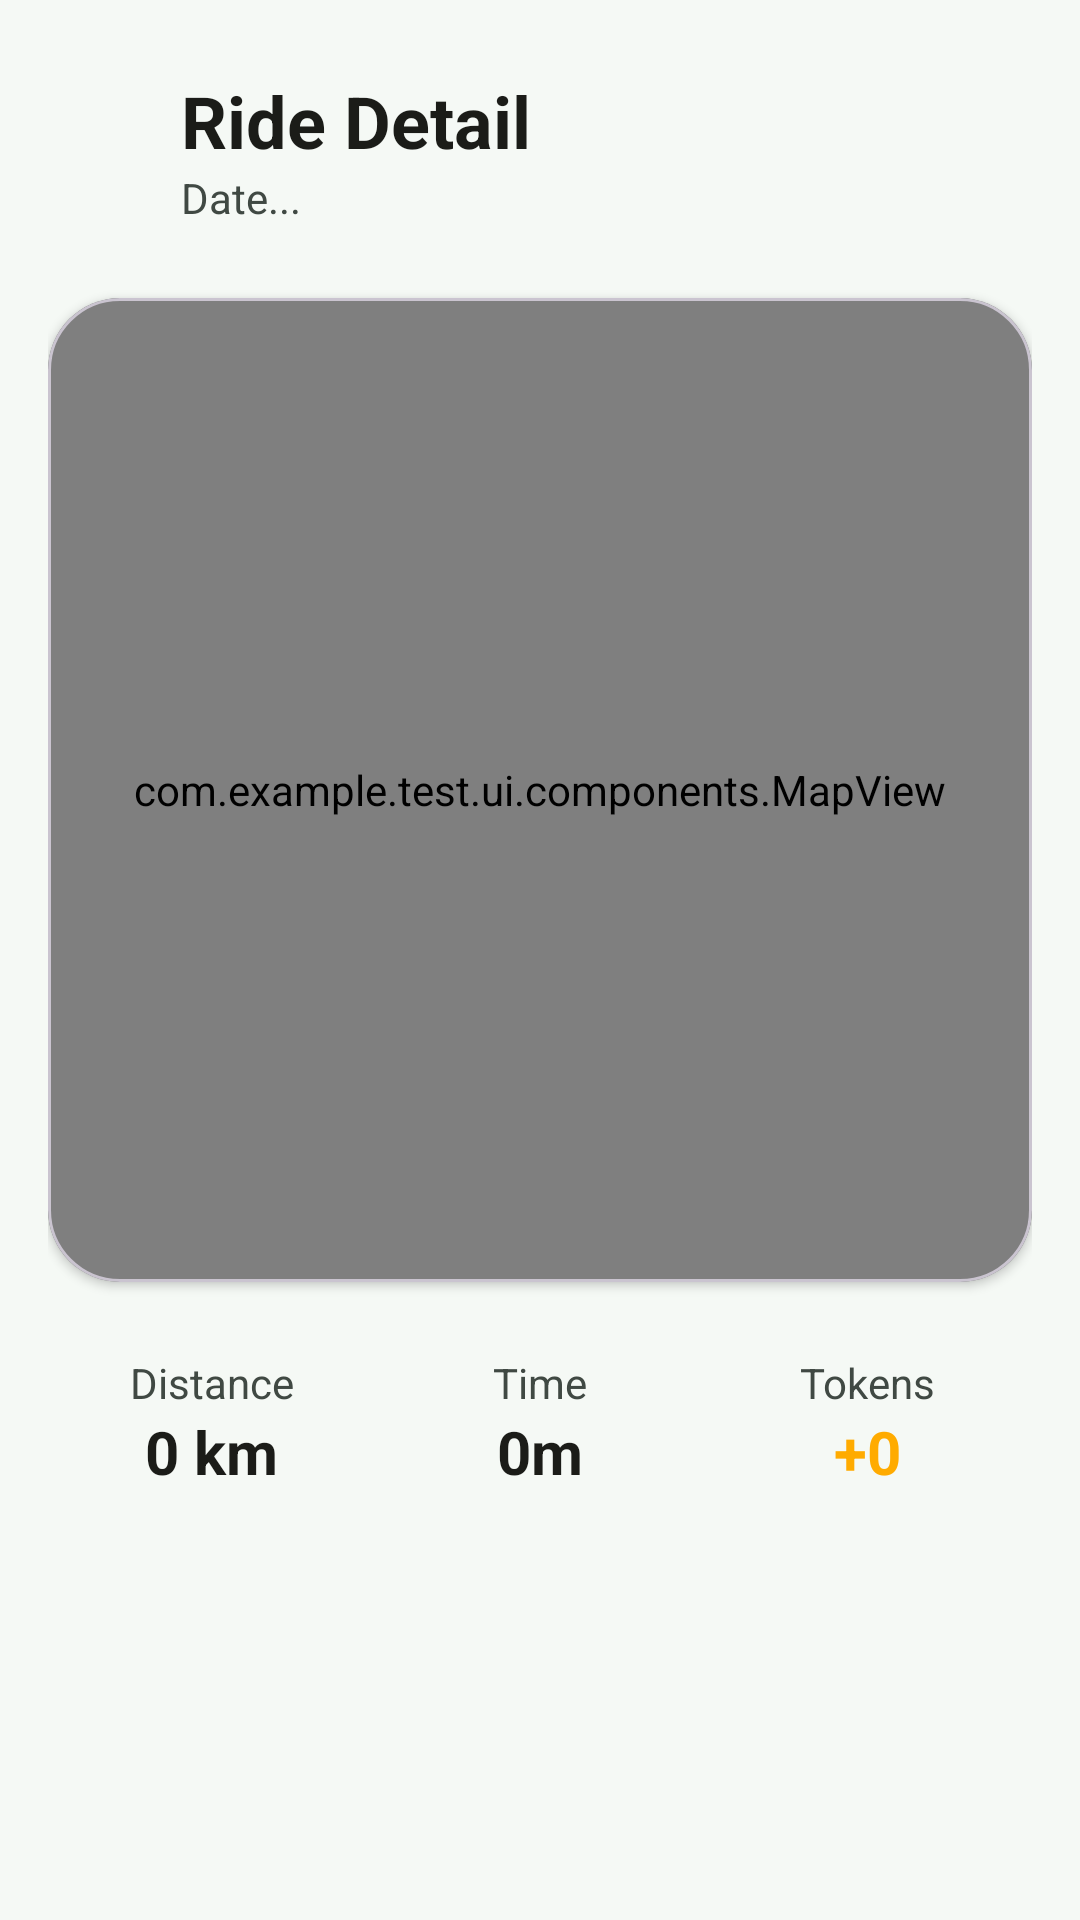

Here is an Android app screen rendered from its layout file. Give the layout XML and the strings, colors and styles it references.
<!-- AndroidManifest.xml: application theme Theme.Test -->
<!-- res/layout/fragment_ride_detail.xml -->
<?xml version="1.0" encoding="utf-8"?>
<androidx.constraintlayout.widget.ConstraintLayout xmlns:android="http://schemas.android.com/apk/res/android"
    xmlns:app="http://schemas.android.com/apk/res-auto"
    android:layout_width="match_parent"
    android:layout_height="match_parent"
    android:background="?android:attr/colorBackground"
    android:padding="16dp">

    <ImageButton
        android:id="@+id/btn_back"
        android:layout_width="48dp"
        android:layout_height="48dp"
        android:background="?attr/selectableItemBackgroundBorderless"
        android:src="@drawable/ic_arrow_back"
        app:tint="?attr/colorOnBackground"
        app:layout_constraintStart_toStartOf="parent"
        app:layout_constraintTop_toTopOf="parent"
        android:contentDescription="Indietro"
        android:padding="12dp"
        android:layout_marginStart="-12dp"/>

    <TextView
        android:id="@+id/text_detail_title"
        android:layout_width="wrap_content"
        android:layout_height="wrap_content"
        android:text="@string/ride_detail"
        android:textSize="24sp"
        android:textStyle="bold"
        android:textColor="?attr/colorOnBackground"
        app:layout_constraintStart_toEndOf="@id/btn_back"
        app:layout_constraintTop_toTopOf="@id/btn_back"
        app:layout_constraintBottom_toBottomOf="@id/btn_back"
        android:layout_marginStart="8dp"/>
        
    <TextView
        android:id="@+id/text_detail_date"
        android:layout_width="wrap_content"
        android:layout_height="wrap_content"
        android:text="@string/date_label"
        android:textSize="14sp"
        android:textColor="?attr/colorOnSurfaceVariant"
        app:layout_constraintTop_toBottomOf="@id/text_detail_title"
        app:layout_constraintStart_toStartOf="@id/text_detail_title"
        android:layout_marginBottom="16dp"/>

    <com.google.android.material.card.MaterialCardView
        android:id="@+id/card_map"
        android:layout_width="match_parent"
        android:layout_height="0dp"
        app:layout_constraintDimensionRatio="1:1"
        android:layout_marginTop="24dp"
        app:cardCornerRadius="24dp"
        app:cardElevation="2dp"
        app:cardBackgroundColor="?attr/colorSurface"
        app:layout_constraintTop_toBottomOf="@id/text_detail_date"
        app:layout_constraintStart_toStartOf="parent"
        app:layout_constraintEnd_toEndOf="parent">
        
        <com.example.test.ui.components.MapView
            android:id="@+id/map_view"
            android:layout_width="match_parent"
            android:layout_height="match_parent"/>
            
    </com.google.android.material.card.MaterialCardView>
    
    <LinearLayout
        android:layout_width="match_parent"
        android:layout_height="wrap_content"
        android:orientation="horizontal"
        android:layout_marginTop="24dp"
        app:layout_constraintTop_toBottomOf="@id/card_map">
        
        <LinearLayout
            android:layout_width="0dp"
            android:layout_height="wrap_content"
            android:layout_weight="1"
            android:orientation="vertical"
            android:gravity="center">
            <TextView
                android:layout_width="wrap_content"
                android:layout_height="wrap_content"
                android:text="@string/distance"
                android:textColor="?attr/colorOnSurfaceVariant"/>
            <TextView
                android:id="@+id/text_detail_distance"
                android:layout_width="wrap_content"
                android:layout_height="wrap_content"
                android:text="0 km"
                android:textSize="20sp"
                android:textStyle="bold"
                android:textColor="?attr/colorOnSurface"/>
        </LinearLayout>
        
        <LinearLayout
            android:layout_width="0dp"
            android:layout_height="wrap_content"
            android:layout_weight="1"
            android:orientation="vertical"
            android:gravity="center">
            <TextView
                android:layout_width="wrap_content"
                android:layout_height="wrap_content"
                android:text="@string/time"
                android:textColor="?attr/colorOnSurfaceVariant"/>
            <TextView
                android:id="@+id/text_detail_time"
                android:layout_width="wrap_content"
                android:layout_height="wrap_content"
                android:text="0m"
                android:textSize="20sp"
                android:textStyle="bold"
                android:textColor="?attr/colorOnSurface"/>
        </LinearLayout>
        
         <LinearLayout
            android:layout_width="0dp"
            android:layout_height="wrap_content"
            android:layout_weight="1"
            android:orientation="vertical"
            android:gravity="center">
            <TextView
                android:layout_width="wrap_content"
                android:layout_height="wrap_content"
                android:text="@string/tokens"
                android:textColor="?attr/colorOnSurfaceVariant"/>
            <TextView
                android:id="@+id/text_detail_tokens"
                android:layout_width="wrap_content"
                android:layout_height="wrap_content"
                android:text="+0"
                android:textSize="20sp"
                android:textStyle="bold"
                android:textColor="?attr/colorTertiary"/>
        </LinearLayout>
        
    </LinearLayout>

</androidx.constraintlayout.widget.ConstraintLayout>
<!-- resources referenced by this layout -->
<resources>
  <string name="date_label">Date...</string>
  <string name="distance">Distance</string>
  <string name="ride_detail">Ride Detail</string>
  <string name="time">Time</string>
  <string name="tokens">Tokens</string>
  <style name="Theme.Test" parent="Theme.Material3.DayNight.NoActionBar">
          <item name="colorPrimary">@color/primary</item>
          <item name="colorOnPrimary">@color/on_primary</item>
          <item name="colorPrimaryContainer">@color/primary_container</item>
          <item name="colorOnPrimaryContainer">@color/on_primary_container</item>
  
          <item name="colorSecondary">@color/secondary</item>
          <item name="colorOnSecondary">@color/on_secondary</item>
          <item name="colorSecondaryContainer">@color/secondary_container</item>
          <item name="colorOnSecondaryContainer">@color/on_secondary_container</item>
  
          <item name="colorTertiary">@color/tertiary</item>
          <item name="colorOnTertiary">@color/on_tertiary</item>
          <item name="colorTertiaryContainer">@color/tertiary_container</item>
          <item name="colorOnTertiaryContainer">@color/on_tertiary_container</item>
  
          <item name="android:colorBackground">@color/background</item>
          <item name="colorOnBackground">@color/on_background</item>
          <item name="colorSurface">@color/surface</item>
          <item name="colorOnSurface">@color/on_surface</item>
          <item name="colorSurfaceVariant">@color/surface_variant</item>
          <item name="colorOnSurfaceVariant">@color/on_surface_variant</item>
          <item name="colorOutline">@color/outline</item>
      </style>
  <color name="primary">#00C853</color>
  <color name="on_primary">#FFFFFF</color>
  <color name="primary_container">#B9F6CA</color>
  <color name="on_primary_container">#003300</color>
  <color name="secondary">#0288D1</color>
  <color name="on_secondary">#FFFFFF</color>
  <color name="secondary_container">#E1F5FE</color>
  <color name="on_secondary_container">#002845</color>
  <color name="tertiary">#FFAB00</color>
  <color name="on_tertiary">#000000</color>
  <color name="tertiary_container">#FFD740</color>
  <color name="on_tertiary_container">#3E2723</color>
  <color name="background">#F5F9F5</color>
  <color name="on_background">#1B1C18</color>
  <color name="surface">#FFFFFF</color>
  <color name="on_surface">#1B1C18</color>
  <color name="surface_variant">#DCE5DD</color>
  <color name="on_surface_variant">#404943</color>
  <color name="outline">#707973</color>
</resources>
